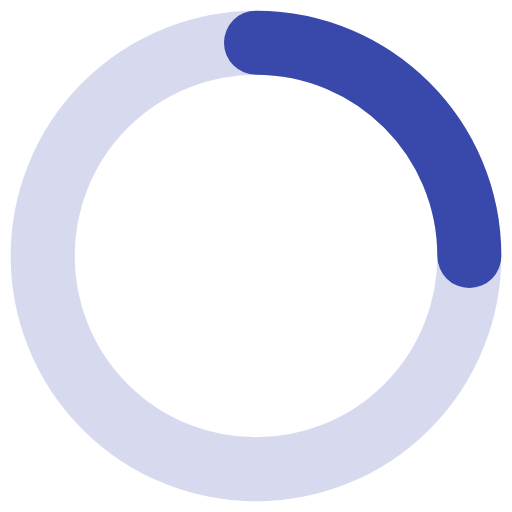
t = 0.00 s
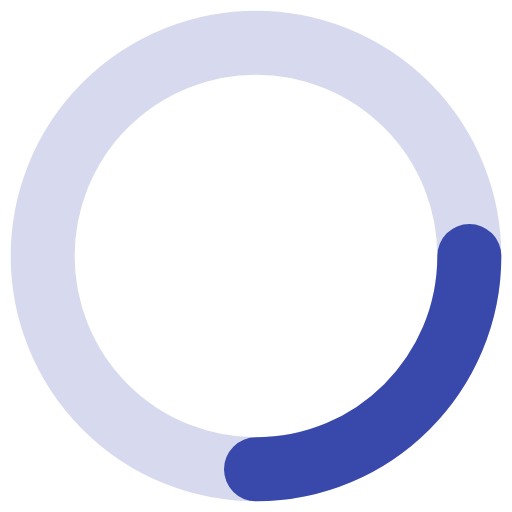
t = 0.25 s
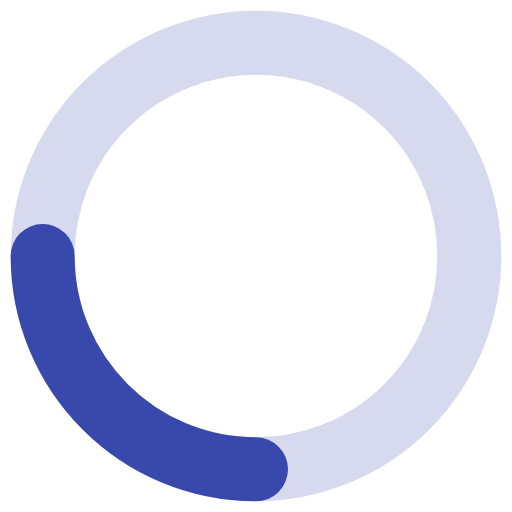
t = 0.50 s
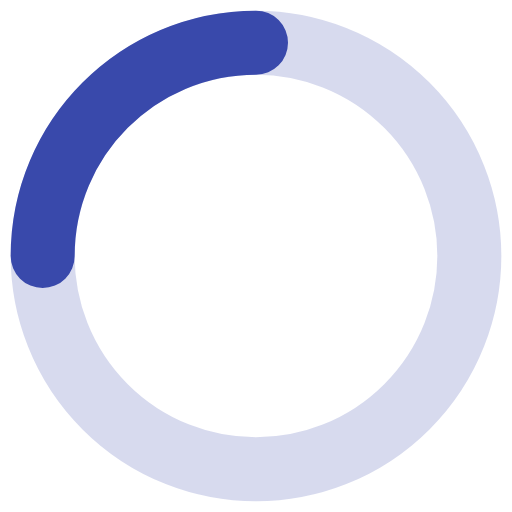
t = 0.75 s

The animated SVG that drew these frames (rendered in a browser with its animation timeline set to each time). Animation: 1 SMIL element (animateTransform=1); one cycle of 1.00 s, repeats indefinitely.

<svg width="48" height="48" viewBox="0 0 48 48" fill="none" xmlns="http://www.w3.org/2000/svg">
  <circle cx="24" cy="24" r="20" stroke="#3949ab" stroke-width="6" opacity="0.2"/>
  <path d="M44 24c0-11.046-8.954-20-20-20" stroke="#3949ab" stroke-width="6" stroke-linecap="round">
    <animateTransform attributeName="transform" type="rotate" from="0 24 24" to="360 24 24" dur="1s" repeatCount="indefinite"/>
  </path>
</svg>
